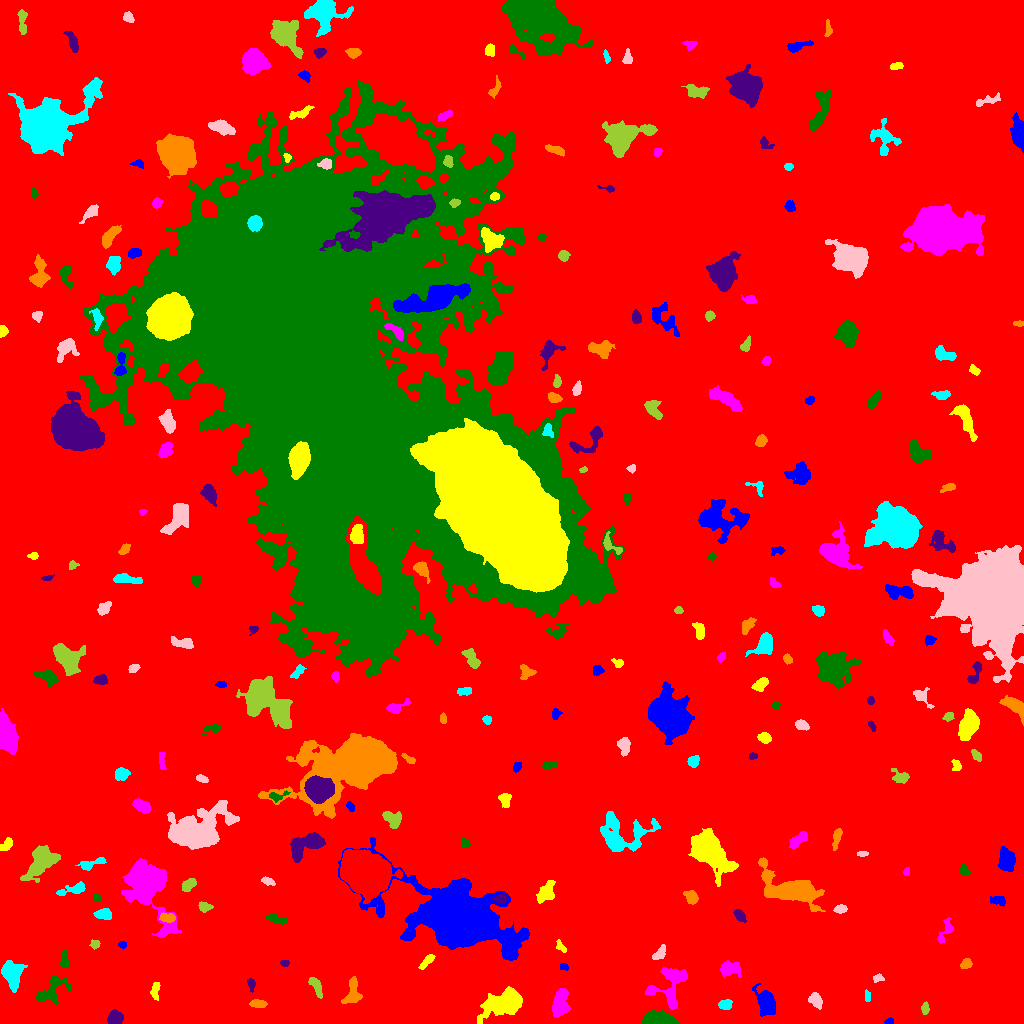

The table this chart was drawn from, first rows:
ID, X, Y, A, B, theta, total_flux, mu_max, mu_median, mu_mean, R_fwhm, R_e, R10, R90, x_start, x_end, y_start, y_end, area, greylevel
0, 512.1, 497.7, 307.4, 303.3, 0.4625, 2155850, 16.0, 2.0, 2.679, 101, 229.9, 87.32, 377, 0, 1023, 0, 1023, 804645, 2.679
1, 889.8, 2.059, 1.905, 1.357, 0.2035, 85.0, 4.0, 2.0, 1.604, 2.932, 2.034, 0.7979, 3.141, 884, 893, 0, 6, 53, 9.604
2, 504.1, 20.16, 11.17, 5.655, 0.4037, 3980, 11.0, 4.0, 4.523, 9.723, 8.667, 3.478, 13.91, 477, 522, 0, 37, 880, 11.52
3, 560, 19.43, 6.29, 3.459, 1.375, 2462, 18.0, 6.0, 6.265, 5.781, 5.67, 2.185, 9.167, 552, 570, 6, 35, 393, 13.26
4, 657.9, 3.728, 7.344, 3.05, -0.05077, 5328, 35.0, 12.0, 13.8, 6.531, 5.585, 2.185, 8.956, 641, 678, 0, 13, 386, 20.8
5, 115.1, 5.375, 3.202, 3.159, -0.05692, 1402, 16.0, 7.0, 7.227, 5.293, 4.068, 1.693, 6.408, 107, 123, 0, 14, 194, 14.23
6, 257.4, 19.5, 3.843, 1.526, 0.0, 304.0, 6.0, 2.0, 2.357, 4.222, 3.038, 1.262, 4.853, 249, 267, 16, 24, 129, 10.36
7, 725.1, 18.91, 3.326, 2.251, 0.0784, 682.0, 11.0, 5.0, 5.328, 4.297, 3.523, 1.382, 5.499, 718, 732, 14, 24, 128, 12.33
8, 815.5, 23.77, 3.691, 2.537, -0.9391, 892.0, 16.0, 4.0, 5.156, 3.7, 3.656, 1.382, 6.024, 808, 822, 14, 31, 173, 12.16
9, 925.2, 15.2, 2.776, 1.721, 1.524, 272.0, 7.0, 3.0, 3.091, 3.338, 2.764, 1.128, 4.406, 921, 929, 9, 22, 88, 10.09
10, 425.7, 26.62, 13.22, 5.742, 0.3576, 2014, 12.0, 2.0, 2.962, 4.853, 7.181, 2.394, 12.21, 402, 455, 8, 45, 680, 10.96
11, 765.2, 22.61, 5.752, 3.804, -1.206, 1983, 15.0, 3.0, 4.559, 5.754, 5.262, 2.034, 9.184, 752, 775, 7, 40, 435, 11.56
12, 155.2, 33.71, 4.48, 2.087, 1.433, 308.0, 5.0, 2.0, 2.351, 4.146, 3.613, 1.382, 5.585, 150, 160, 23, 41, 131, 9.351
13, 669.8, 37.03, 12.07, 9.029, 1.146, 2351, 9.0, 3.0, 3.551, 8.311, 7.878, 3.09, 12.45, 645, 687, 14, 56, 662, 10.55
14, 50.49, 32.76, 9.69, 4.98, 0.7538, 1423, 10.0, 3.0, 3.302, 5.917, 6.05, 2.257, 10.05, 34, 71, 19, 48, 431, 10.3
15, 250.7, 40.6, 2.781, 1.69, -1.149, 174.0, 6.0, 2.0, 1.977, 3.192, 2.523, 0.9772, 4.068, 247, 255, 31, 45, 88, 9.977
16, 352.5, 30.69, 7.129, 3.517, 1.438, 866.0, 7.0, 2.0, 2.936, 5.585, 5.109, 1.954, 8.292, 341, 362, 20, 47, 295, 9.936
17, 867.5, 27.06, 2.783, 1.073, -1.55, 95.0, 3.0, 2.0, 1.439, 3.385, 2.185, 0.9772, 3.29, 865, 870, 22, 34, 66, 9.439
18, 877.7, 45.36, 2.596, 1.781, 0.07541, 183.0, 6.0, 2.0, 2.377, 2.932, 2.585, 0.9772, 4.26, 873, 884, 41, 50, 77, 9.377
19, 316, 37.49, 5.369, 2.21, -1.118, 432.0, 6.0, 2.0, 2.441, 4.754, 4.068, 1.493, 6.482, 308, 322, 25, 46, 177, 9.441
20, 547.5, 52.24, 2.31, 2.136, -0.8708, 286.0, 6.0, 3.0, 3.075, 4.297, 2.877, 1.128, 4.334, 543, 553, 48, 57, 93, 11.08
21, 563.8, 56.56, 2.078, 1.657, -0.3038, 153.0, 6.0, 2.0, 2.593, 3.038, 2.326, 0.7979, 3.613, 560, 568, 53, 60, 59, 11.59
22, 427.3, 62.48, 5.066, 1.649, 0.7944, 244.0, 5.0, 2.0, 1.835, 3.141, 3.478, 1.128, 5.614, 418, 435, 54, 69, 133, 9.835
23, 728.6, 54.7, 4.896, 3.047, 0.1179, 1228, 13.0, 4.0, 4.723, 4.82, 4.478, 1.693, 7.399, 720, 741, 46, 63, 260, 11.72
24, 64.38, 64.05, 4.518, 2.078, -1.552, 250.0, 4.0, 2.0, 1.938, 5.293, 3.7, 1.493, 5.585, 59, 69, 56, 74, 129, 9.938
25, 284.7, 60.57, 1.748, 1.558, 0.2071, 106.0, 4.0, 2.0, 1.828, 3.09, 2.111, 0.7979, 3.241, 280, 289, 57, 63, 58, 9.828
26, 966, 59.44, 2.576, 2.114, 0.7625, 320.0, 7.0, 3.0, 2.991, 3.827, 2.985, 1.128, 4.618, 960, 972, 55, 65, 107, 10.99
27, 11.28, 49.37, 6.706, 4.681, -1.281, 2199, 13.0, 4.0, 4.719, 6.129, 6.555, 2.459, 10.25, 1, 27, 31, 63, 466, 11.72
28, 659.5, 70.15, 4.249, 2.226, 0.9051, 504.0, 7.0, 4.0, 3.574, 4.82, 3.742, 1.493, 5.781, 652, 665, 64, 79, 141, 11.57
29, 94.77, 78.95, 2.265, 2.017, 0.118, 183.0, 6.0, 2.0, 2.316, 3.038, 2.646, 0.9772, 4.334, 89, 100, 74, 84, 79, 9.316
30, 250.9, 71.53, 2.548, 2.179, -0.3732, 287.0, 7.0, 3.0, 3.021, 3.613, 2.985, 1.128, 4.549, 246, 256, 67, 78, 95, 10.02
31, 122.0, 78.7, 1.689, 1.565, -0.268, 97.0, 4.0, 2.0, 1.702, 3.09, 2.034, 0.7979, 3.141, 118, 126, 75, 82, 57, 9.702
32, 561.4, 76.16, 3.246, 1.543, -0.9357, 163.0, 5.0, 2.0, 1.874, 3.038, 2.523, 0.9772, 4.107, 556, 566, 71, 84, 87, 10.87
33, 944.9, 92.02, 7.705, 2.545, 1.131, 419.0, 5.0, 2.0, 2.29, 5.078, 4.334, 1.596, 6.555, 937, 953, 80, 106, 183, 9.29
34, 276.8, 104.1, 5.546, 1.825, -0.3213, 324.0, 5.0, 2.0, 2.314, 4.334, 3.656, 1.382, 5.698, 266, 287, 99, 109, 140, 9.314
35, 739.7, 107.7, 3.411, 2.035, -0.8836, 430.0, 7.0, 3.0, 3.468, 4.26, 3.385, 1.382, 5.293, 733, 746, 101, 114, 124, 11.47
36, 167.9, 105.2, 3.73, 1.812, -0.0978, 326.0, 6.0, 2.0, 2.415, 4.297, 3.192, 1.262, 5.078, 159, 175, 101, 111, 135, 13.41
37, 102.8, 109.4, 3.917, 2.504, -0.00488, 741.0, 11.0, 4.0, 4.359, 4.146, 3.868, 1.493, 6.283, 93, 111, 104, 115, 170, 11.36
38, 840.5, 114.6, 2.996, 1.877, 0.1169, 478.0, 9.0, 5.0, 4.686, 4.068, 3.09, 1.262, 4.754, 833, 847, 110, 119, 102, 11.69
39, 204.5, 116.8, 3.285, 2.14, -0.1467, 386.0, 6.0, 3.0, 3.299, 4.787, 3.338, 1.382, 5.202, 198, 213, 111, 122, 117, 10.3
40, 615.7, 106.5, 4.746, 3.293, -1.508, 522.0, 6.0, 2.0, 2.486, 5.046, 4.107, 1.596, 7.047, 606, 622, 99, 118, 210, 9.486
41, 998.1, 123, 4.015, 2.209, -0.1913, 333.0, 5.0, 2.0, 2.523, 4.442, 3.7, 1.493, 5.67, 990, 1005, 117, 127, 132, 9.523
42, 545.7, 131.3, 5.856, 3.195, 1.005, 1417, 11.0, 5.0, 4.937, 5.585, 5.262, 2.034, 8.349, 536, 555, 120, 143, 287, 10.94
43, 144.7, 139.1, 13.16, 8.129, -1.116, 15323, 34.0, 5.0, 8.904, 10.2, 9.707, 3.868, 17.81, 121, 181, 86, 165, 1721, 15.9
44, 96.74, 125.8, 1.799, 1.657, -0.2758, 115.0, 5.0, 2.0, 1.797, 2.459, 2.185, 0.7979, 3.478, 93, 101, 122, 130, 64, 9.797
45, 500.4, 124.4, 3.298, 2.123, -0.0596, 416.0, 7.0, 4.0, 3.852, 4.478, 3.385, 1.382, 5.015, 491, 507, 120, 129, 108, 16.85
46, 691.1, 126.2, 3.295, 2.541, -0.9686, 797.0, 12.0, 4.0, 4.95, 4.478, 3.613, 1.382, 5.89, 683, 698, 119, 133, 161, 11.95
47, 72.55, 134, 8.656, 2.161, 0.2972, 492.0, 6.0, 2.0, 2.278, 5.262, 4.26, 1.596, 6.864, 56, 85, 128, 142, 216, 10.28
48, 267.7, 142.3, 3.13, 1.437, -0.3128, 156.0, 5.0, 1.0, 1.642, 2.764, 2.585, 0.9772, 4.26, 261, 275, 138, 147, 95, 9.642
49, 188.5, 138.8, 4.199, 2.448, 0.7207, 382.0, 5.0, 3.0, 2.481, 5.078, 4.184, 1.596, 6.155, 182, 196, 132, 145, 154, 9.481
50, 365.3, 149.8, 9.766, 8.185, -0.5935, 86347, 156.0, 27.0, 42.62, 11.47, 10.9, 4.297, 18.85, 340, 402, 120, 174, 2026, 52.62
51, 459.2, 105.6, 23.26, 11.49, -0.3613, 114223, 106.0, 7.0, 19.16, 14.82, 15.76, 6.024, 31.37, 338, 529, 63, 186, 5963, 25.16
52, 708.7, 172.7, 11.1, 6.025, -0.8116, 15215, 42.0, 9.0, 12.24, 9.009, 9.08, 3.523, 15.83, 688, 738, 137, 195, 1243, 18.24
53, 906.8, 152.1, 2.124, 1.366, 1.451, 167.0, 7.0, 3.0, 3.275, 2.585, 2.111, 0.7979, 3.432, 903, 909, 148, 156, 51, 10.27
54, 964, 152.6, 2.485, 1.914, -1.427, 200.0, 6.0, 2.0, 2.273, 3.338, 2.646, 0.9772, 4.222, 960, 970, 148, 159, 88, 10.27
55, 301.7, 177.5, 8.917, 4.92, 0.4988, 2242, 15.0, 4.0, 4.69, 5.232, 6.333, 2.326, 10.22, 290, 325, 161, 191, 478, 11.69
56, 791.7, 134, 16.05, 6.554, -0.3629, 10571, 24.0, 6.0, 8.324, 10.43, 9.853, 3.949, 16.83, 758, 825, 112, 166, 1270, 14.32
57, 91.57, 159.8, 7.948, 2.182, 0.2675, 564.0, 6.0, 3.0, 3.016, 6.103, 4.478, 1.784, 6.887, 75, 106, 153, 166, 187, 10.02
58, 862.2, 169.8, 2.96, 1.304, 0.03607, 168.0, 4.0, 3.0, 2.8, 4.107, 2.585, 1.128, 3.827, 857, 868, 167, 172, 60, 12.8
59, 41.09, 161.7, 9.3, 5.503, 0.8172, 2854, 12.0, 4.0, 4.089, 8.117, 7.715, 2.821, 12.35, 20, 60, 141, 178, 698, 11.09
... 220 more rows
